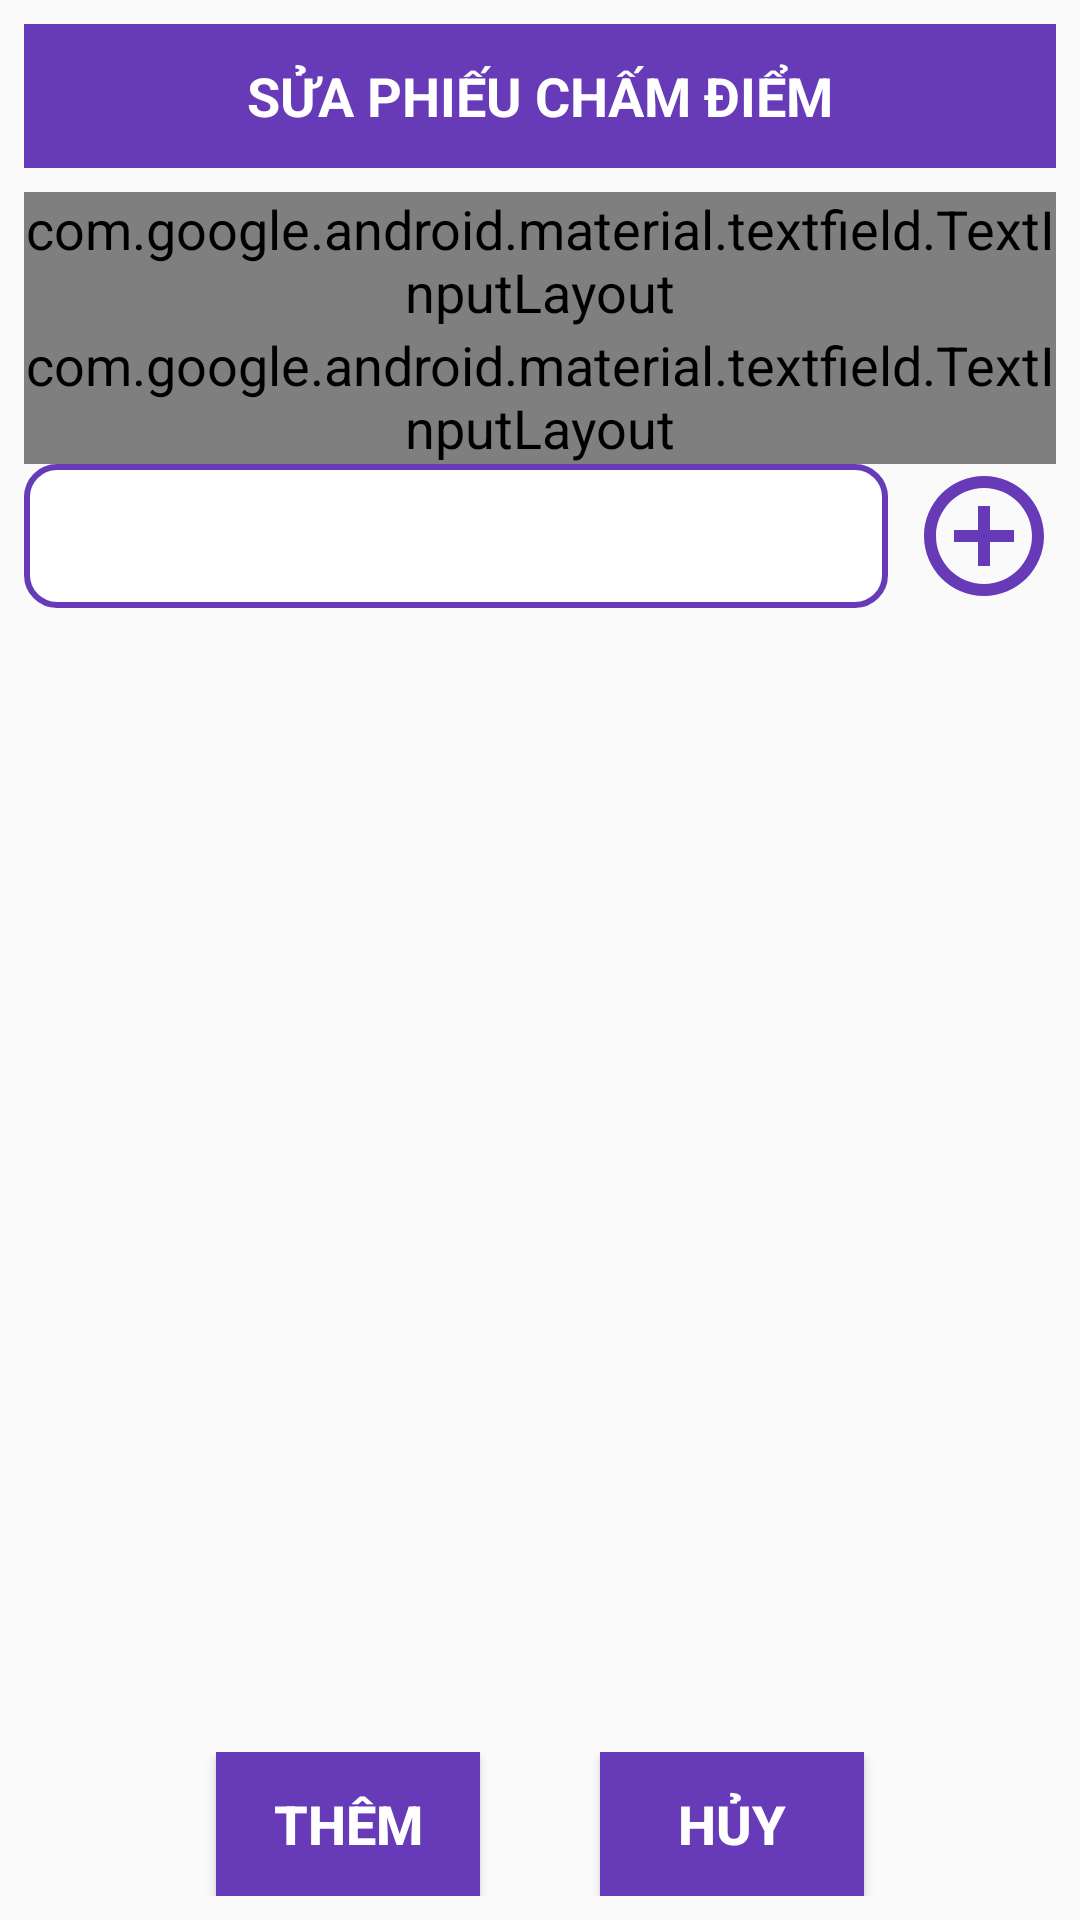

The Android layout XML behind this screen, and the referenced resources:
<!-- AndroidManifest.xml: application theme AppTheme -->
<!-- res/layout/phieuchamlayout.xml -->
<?xml version="1.0" encoding="utf-8"?>
<LinearLayout xmlns:android="http://schemas.android.com/apk/res/android"
    android:layout_width="match_parent"
    android:layout_height="wrap_content"
    android:padding="8dp"
    android:orientation="vertical">

    <TextView
        android:layout_marginBottom="8dp"
        android:textAlignment="center"
        android:textStyle="bold"
        android:gravity="center"
        android:textColor="@color/white"
        android:background="@color/violet"
        android:id="@+id/titleViewPhieu"
        android:layout_width="match_parent"
        android:layout_height="48dp"
        android:text="SỬA PHIẾU CHẤM ĐIỂM" />
    <com.google.android.material.textfield.TextInputLayout
        style="@style/Widget.MaterialComponents.TextInputLayout.OutlinedBox"
        android:layout_width="match_parent"
        android:layout_height="wrap_content">

        <com.google.android.material.textfield.TextInputEditText
            android:inputType="text"
            android:paddingRight="5dp"
            android:id="@+id/edtMaPhieu"
            android:layout_width="match_parent"
            android:layout_height="fill_parent"
            android:layout_marginBottom="8dp"/>

    </com.google.android.material.textfield.TextInputLayout>
    <com.google.android.material.textfield.TextInputLayout
        style="@style/Widget.MaterialComponents.TextInputLayout.OutlinedBox"
        android:layout_width="match_parent"
        android:id="@+id/lil1"
        android:layout_height="wrap_content">

        <com.google.android.material.textfield.TextInputEditText
            android:paddingRight="5dp"
            android:id="@+id/edtNgayGiaoPhieu"
            android:layout_width="match_parent"
            android:layout_height="fill_parent"
            android:layout_marginBottom="8dp" />

    </com.google.android.material.textfield.TextInputLayout>


    <LinearLayout
        android:layout_marginBottom="8dp"
        android:layout_weight="4"
        android:orientation="horizontal"
        android:layout_width="match_parent"
        android:layout_height="wrap_content">
        <Spinner
            android:background="@drawable/border2"
            android:layout_weight="3"
            android:id="@+id/spMaGV"
            android:layout_width="wrap_content"
            android:layout_height="48dp"
            android:hint="Nhập số điện thoại giáo viên" />
        <ImageView
            android:layout_marginLeft="8dp"
            android:id="@+id/ivThemGiaoVien"
            android:src="@drawable/add"
            android:layout_width="48dp"
            android:layout_height="48dp"/>
    </LinearLayout>

    <LinearLayout
        android:layout_width="match_parent"
        android:layout_height="wrap_content"
        android:gravity="center"
        android:orientation="horizontal">

        <Button
            android:id="@+id/btnThemPhieu"
            android:layout_width="wrap_content"
            android:layout_height="48dp"
            android:layout_marginRight="20dp"
            android:background="@color/violet"
            android:text="THÊM"
            android:textColor="@color/white"
            android:textStyle="bold" />

        <Button
            android:id="@+id/btnHuyPhieu"
            android:layout_width="wrap_content"
            android:layout_height="48dp"
            android:layout_marginLeft="20dp"
            android:background="@color/violet"
            android:text="HỦY"
            android:textColor="@color/white"
            android:textStyle="bold" />
    </LinearLayout>
</LinearLayout>
<!-- resources referenced by this layout -->
<resources>
  <color name="violet">#673AB7</color>
  <color name="white">#FFFFFF</color>
  <!-- drawable add (drawable) -->
  <vector android:height="24dp" android:tint="#673AB7"
      android:viewportHeight="24" android:viewportWidth="24"
      android:width="24dp" xmlns:android="http://schemas.android.com/apk/res/android">
      <path android:fillColor="@android:color/white" android:pathData="M13,7h-2v4L7,11v2h4v4h2v-4h4v-2h-4L13,7zM12,2C6.48,2 2,6.48 2,12s4.48,10 10,10 10,-4.48 10,-10S17.52,2 12,2zM12,20c-4.41,0 -8,-3.59 -8,-8s3.59,-8 8,-8 8,3.59 8,8 -3.59,8 -8,8z"/>
  </vector>
  <!-- drawable border2 (drawable-v24) -->
  <?xml version="1.0" encoding="utf-8"?>
  <shape xmlns:android="http://schemas.android.com/apk/res/android">
  <corners android:radius="10dp" />
      <solid android:color="#ffffff"/>
      <stroke
          android:width="2dp"
          android:color="@color/violet"/> />
  </shape>
  <style name="AppTheme" parent="Theme.AppCompat.Light.DarkActionBar">
          
          <item name="colorPrimary">@color/colorPrimary</item>
          <item name="colorPrimaryDark">@color/colorPrimaryDark</item>
          <item name="colorAccent">@color/violet</item>
          <item name="android:textSize">18sp</item>
      </style>
  <color name="colorPrimary">#6200EE</color>
  <color name="colorPrimaryDark">#3700B3</color>
</resources>
